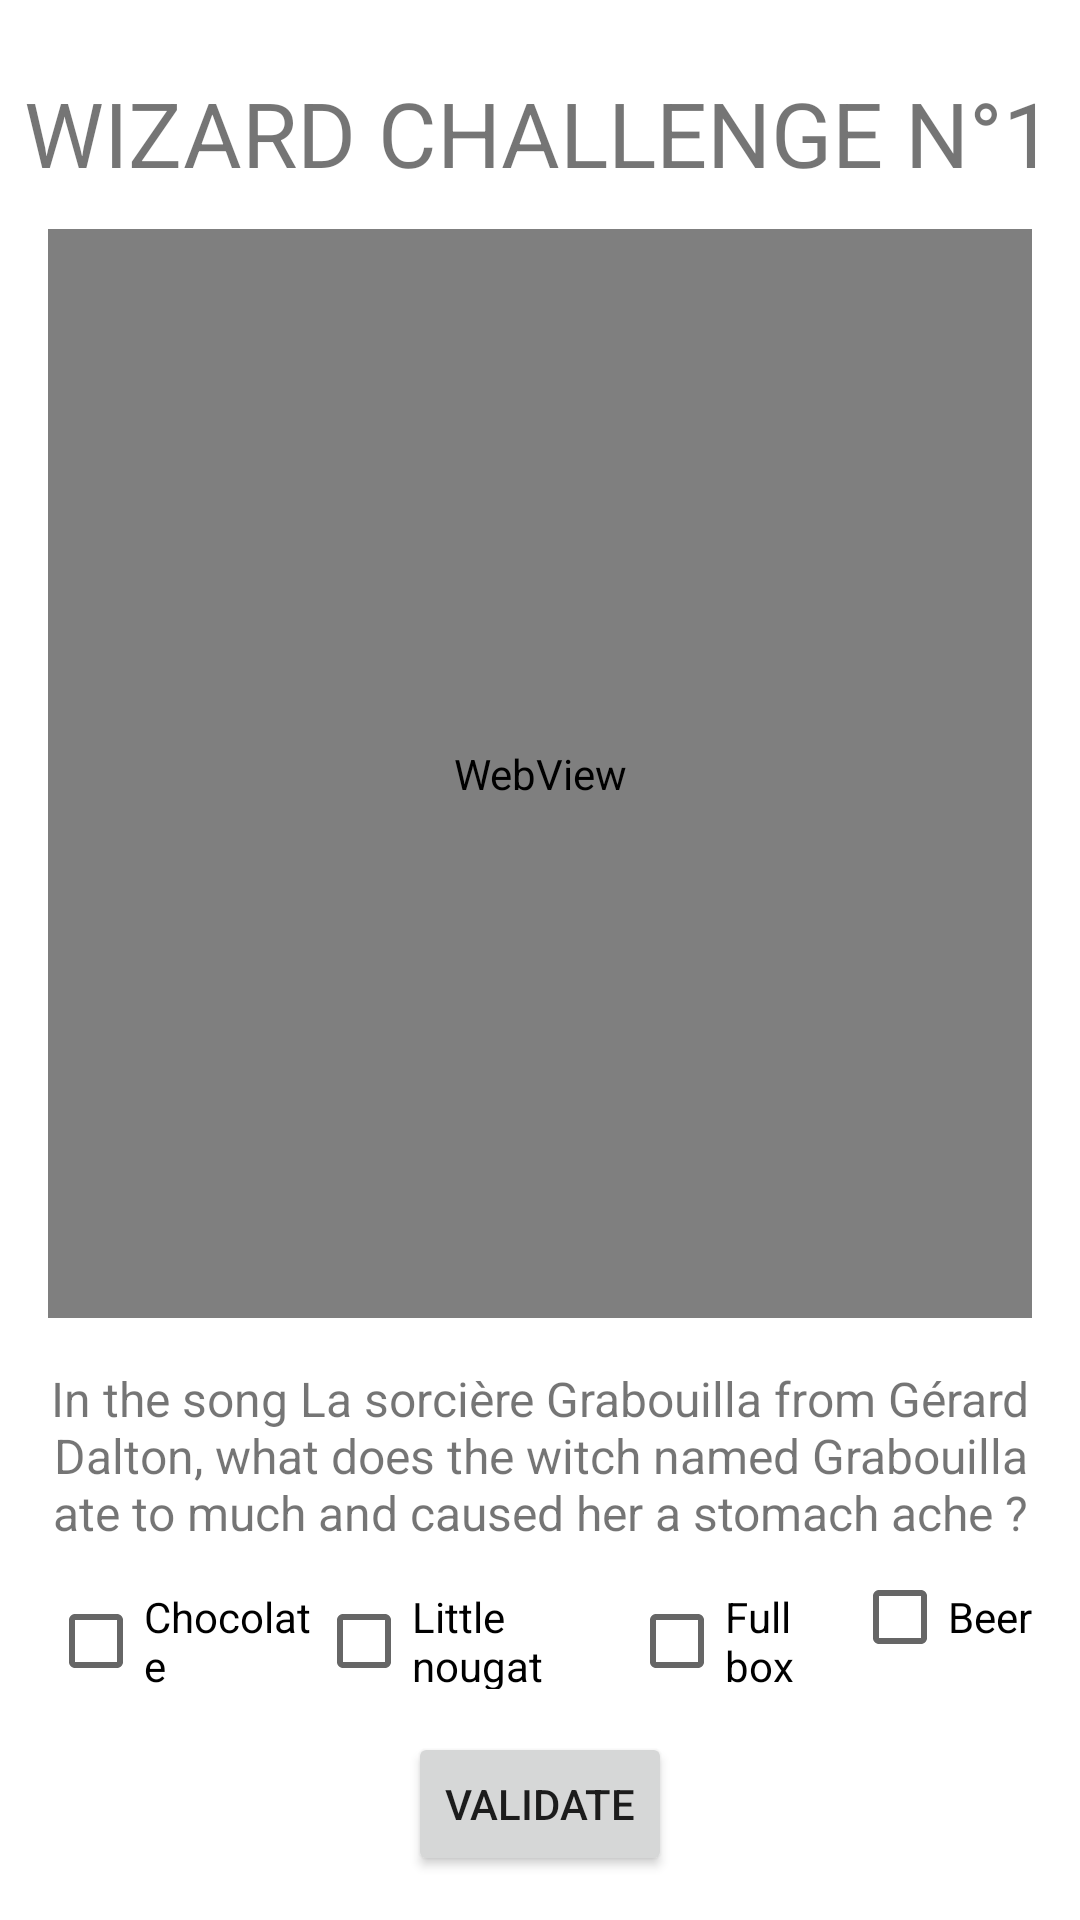

Produce the Android XML layout that renders to this screen, including the resource entries it uses.
<!-- AndroidManifest.xml: application theme Theme.M1_IHM_Projet -->
<!-- res/layout/activity_wizard_challenge_1.xml -->
<?xml version="1.0" encoding="utf-8"?>
<androidx.constraintlayout.widget.ConstraintLayout xmlns:android="http://schemas.android.com/apk/res/android"
    xmlns:app="http://schemas.android.com/apk/res-auto"
    xmlns:tools="http://schemas.android.com/tools"
    android:layout_width="match_parent"
    android:layout_height="match_parent"
    tools:context=".MainActivity">

    <TextView
        android:id="@+id/titleTextView"
        android:layout_width="wrap_content"
        android:layout_height="wrap_content"
        android:layout_marginStart="8dp"
        android:layout_marginTop="24dp"
        android:layout_marginEnd="8dp"
        android:text="@string/titleFirstWizardChallenge"
        android:textSize="30sp"
        app:layout_constraintEnd_toEndOf="parent"
        app:layout_constraintHorizontal_bias="0.49"
        app:layout_constraintStart_toStartOf="parent"
        app:layout_constraintTop_toTopOf="parent" />

    <WebView
        android:id="@+id/wizardWebView"
        android:layout_width="0dp"
        android:layout_height="363dp"
        android:layout_marginStart="16dp"
        android:layout_marginTop="12dp"
        android:layout_marginEnd="16dp"
        app:layout_constraintEnd_toEndOf="parent"
        app:layout_constraintStart_toStartOf="parent"
        app:layout_constraintTop_toBottomOf="@+id/titleTextView" />

    <TextView
        android:id="@+id/wizardChallenge2TextView"
        android:layout_width="0dp"
        android:layout_height="wrap_content"
        android:layout_marginStart="16dp"
        android:layout_marginTop="16dp"
        android:layout_marginEnd="16dp"
        android:text="@string/wizard1Question"
        android:textAlignment="center"
        android:textSize="16sp"
        app:layout_constraintEnd_toEndOf="parent"
        app:layout_constraintStart_toStartOf="parent"
        app:layout_constraintTop_toBottomOf="@+id/wizardWebView" />

    <LinearLayout
        android:id="@+id/checkBoxLayout"
        android:layout_width="0dp"
        android:layout_height="wrap_content"
        android:layout_marginStart="16dp"
        android:layout_marginEnd="16dp"
        android:orientation="horizontal"
        app:layout_constraintEnd_toEndOf="parent"
        app:layout_constraintStart_toStartOf="parent"
        app:layout_constraintTop_toBottomOf="@+id/wizardChallenge2TextView">

        <CheckBox
            android:id="@+id/checkBoxA"
            android:layout_width="wrap_content"
            android:layout_height="wrap_content"
            android:layout_weight="1"
            android:text="@string/wizardChoiceAButtonText" />

        <CheckBox
            android:id="@+id/checkBoxB"
            android:layout_width="wrap_content"
            android:layout_height="wrap_content"
            android:layout_weight="1"
            android:text="@string/wizardChoiceBButtonText" />

        <CheckBox
            android:id="@+id/checkBoxC"
            android:layout_width="wrap_content"
            android:layout_height="wrap_content"
            android:layout_weight="1"
            android:text="@string/wizardChoiceCButtonText" />

        <CheckBox
            android:id="@+id/checkBoxD"
            android:layout_width="wrap_content"
            android:layout_height="wrap_content"
            android:text="@string/wizardChoiceDButtonText" />
    </LinearLayout>

    <Button
        android:id="@+id/validateWizardChoice2"
        android:layout_width="wrap_content"
        android:layout_height="wrap_content"
        android:text="@string/validateChallenge"
        app:layout_constraintBottom_toBottomOf="parent"
        app:layout_constraintEnd_toEndOf="parent"
        app:layout_constraintStart_toStartOf="parent"
        app:layout_constraintTop_toBottomOf="@+id/checkBoxLayout"
        app:layout_constraintVertical_bias="0.495" />

</androidx.constraintlayout.widget.ConstraintLayout>
<!-- resources referenced by this layout -->
<resources>
  <string name="titleFirstWizardChallenge">WIZARD CHALLENGE N°1</string>
  <string name="validateChallenge">VALIDATE</string>
  <string name="wizard1Question">In the song La sorcière Grabouilla from Gérard Dalton, what does the witch named Grabouilla ate to much and caused her a stomach ache ?</string>
  <string name="wizardChoiceAButtonText">Chocolate</string>
  <string name="wizardChoiceBButtonText">Little nougat</string>
  <string name="wizardChoiceCButtonText">Full box</string>
  <string name="wizardChoiceDButtonText">Beer</string>
  <style name="Theme.M1_IHM_Projet" parent="Theme.MaterialComponents.DayNight.NoActionBar">
          
          <item name="colorPrimary">@color/purple_500</item>
          <item name="colorPrimaryVariant">@color/purple_700</item>
          <item name="colorOnPrimary">@color/white</item>
          
          <item name="colorSecondary">@color/teal_200</item>
          <item name="colorSecondaryVariant">@color/teal_700</item>
          <item name="colorOnSecondary">@color/black</item>
          
          <item name="android:statusBarColor">?attr/colorPrimaryVariant</item>
          
      </style>
  <!-- not gathered from this repository: default colours our renderer supplied (Android Studio template values) -->
  <color name="purple_500">#FF6200EE</color>
  <color name="purple_700">#FF3700B3</color>
  <color name="teal_200">#FF03DAC5</color>
  <color name="teal_700">#FF018786</color>
  <color name="black">#FF000000</color>
  <color name="white">#FFFFFFFF</color>
</resources>
